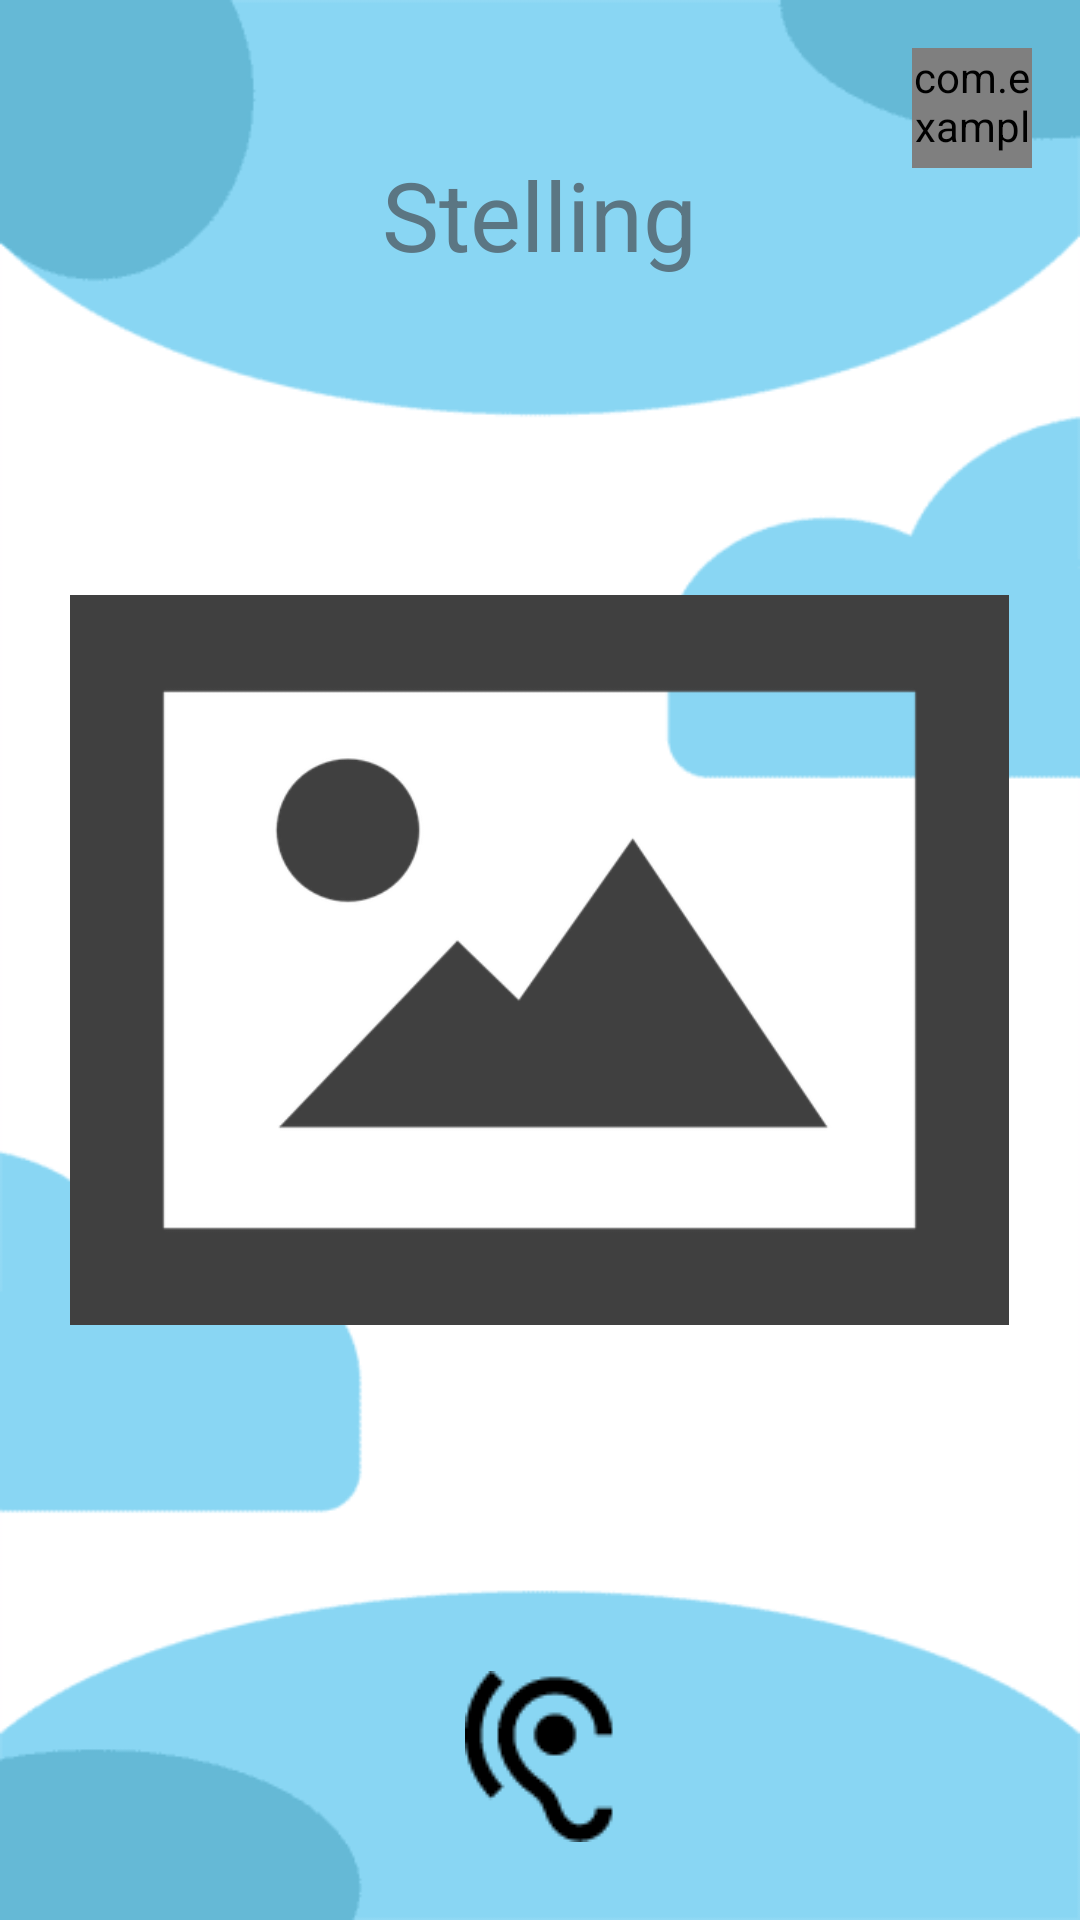

Reconstruct the res/layout file that produces this screen, plus the resources it refers to.
<!-- AndroidManifest.xml: application theme Theme.CodeAcadamyGroepje -->
<!-- res/layout/activity_lo_statement.xml -->
<?xml version="1.0" encoding="utf-8"?>
<RelativeLayout xmlns:android="http://schemas.android.com/apk/res/android"
    xmlns:app="http://schemas.android.com/apk/res-auto"
    xmlns:tools="http://schemas.android.com/tools"
    android:id="@+id/lo_statement"
    android:layout_width="match_parent"
    android:layout_height="match_parent"
    tools:context="com.example.levendOrganogram.LoStatementActivity"
    android:background="@drawable/background_blue">

    
    <com.example.components.GlobalListeningFeedbackButton
        android:id="@+id/listeningButton"
        android:layout_width="120px"
        android:layout_height="120px"
        android:layout_alignParentTop="true"
        android:layout_alignParentEnd="true"
        android:layout_marginTop="16dp"
        android:layout_marginEnd="16dp"
        android:background="@drawable/mic_listening" />
    <TextView
        android:id="@+id/text_view_case_title"
        android:layout_width="247dp"
        android:layout_height="wrap_content"
        android:layout_centerHorizontal="true"
        android:layout_marginTop="@dimen/topMargin"
        android:gravity="center"
        android:text="Stelling"
        android:textColor="@color/textColor"
        android:textSize="@dimen/game_title_text_size"
        app:layout_constraintBottom_toBottomOf="parent"
        app:layout_constraintEnd_toEndOf="parent" />

    <ImageView
        android:id="@+id/image_view_foto_case"
        android:layout_width="313dp"
        android:layout_height="382dp"
        android:layout_centerInParent="true"
        android:background="#00FFFFFF"
        android:src="@drawable/foto_default" />

    <ImageButton
        android:id="@+id/hearButton"
        android:layout_width="wrap_content"
        android:layout_height="wrap_content"
        android:layout_alignParentBottom="true"
        android:layout_centerHorizontal="true"
        android:layout_marginBottom="26dp"
        android:background="#00FFFFFF"
        app:srcCompat="@drawable/pictogram_oortje" />

    <ImageButton
        android:id="@+id/nextButton"
        android:layout_width="91dp"
        android:layout_height="57dp"
        android:layout_alignParentEnd="true"
        android:layout_alignParentBottom="true"
        android:layout_marginEnd="22dp"
        android:layout_marginBottom="26dp"
        android:background="#00FFFFFF"

        app:srcCompat="@drawable/arrow_icon" />

</RelativeLayout>
<!-- resources referenced by this layout -->
<resources>
  <color name="textColor">#5b7683</color>
  <dimen name="game_title_text_size">32sp</dimen>
  <dimen name="topMargin">50dp</dimen>
  <!-- drawable background_blue: png bitmap (drawable, 3810 bytes) -->
  <!-- drawable foto_default: webp bitmap (drawable, 6450 bytes) -->
  <!-- drawable mic_listening: png bitmap (drawable, 1209 bytes) -->
  <!-- drawable pictogram_oortje: png bitmap (drawable, 1365 bytes) -->
  <style name="Theme.CodeAcadamyGroepje" parent="Base.Theme.CodeAcadamyGroepje" />
  <style name="Base.Theme.CodeAcadamyGroepje" parent="Theme.Material3.DayNight.NoActionBar">
          
          
      </style>
</resources>
